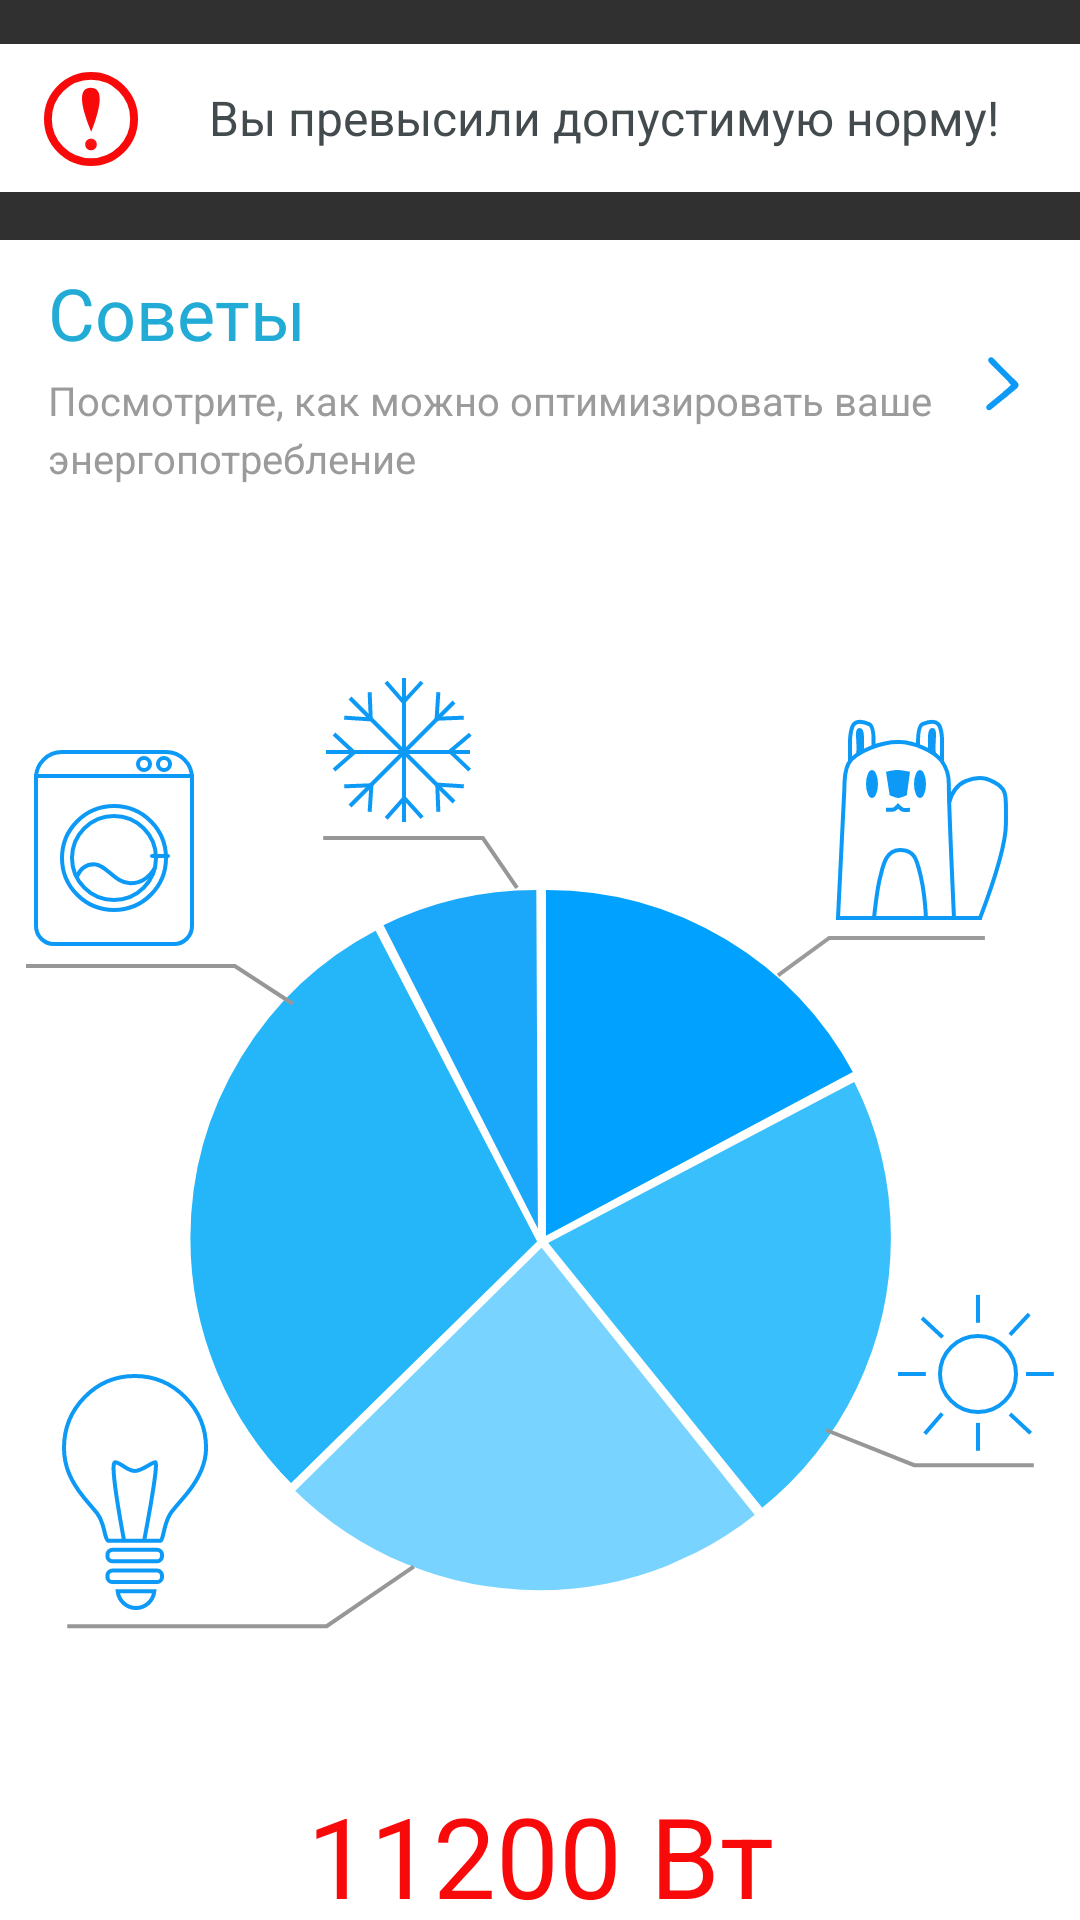

The Android layout XML behind this screen, and the referenced resources:
<!-- AndroidManifest.xml: application theme AppTheme -->
<!-- res/layout/house.xml -->
<?xml version="1.0" encoding="utf-8"?>
<LinearLayout xmlns:android="http://schemas.android.com/apk/res/android"
    android:layout_width="match_parent"
    android:layout_height="match_parent"
    android:orientation="vertical">

    <LinearLayout
        android:layout_width="match_parent"
        android:layout_height="49.4dp"
        android:layout_marginTop="14.668dp"
        android:background="#FFFFFFFF"
        android:orientation="horizontal">

        <ImageView
            android:layout_width="wrap_content"
            android:layout_height="wrap_content"
            android:paddingStart="14.6522dp"
            android:paddingTop="9.348dp"
            android:src="@drawable/ic_attantion" />

        <TextView
            android:id="@+id/danger"
            android:layout_width="wrap_content"
            android:layout_height="wrap_content"
            android:layout_gravity="center_vertical"
            android:layout_marginStart="23.508dp"
            android:lineSpacingMultiplier="1.17"
            android:text="@string/danger"
            android:textColor="#FF434B4E"
            android:textSize="16sp" />
    </LinearLayout>

    <LinearLayout
        android:layout_width="match_parent"
        android:layout_height="95.836dp"
        android:layout_marginTop="16.036dp"
        android:background="#FFFFFF"
        android:orientation="horizontal">

        <LinearLayout
            android:layout_width="295.992dp"
            android:layout_height="match_parent"
            android:layout_marginStart="16dp"
            android:orientation="vertical">

            <TextView
                android:id="@+id/tips"
                android:layout_width="wrap_content"
                android:layout_height="wrap_content"
                android:layout_marginTop="8dp"
                android:lineSpacingMultiplier="1.17"
                android:text="@string/tips"
                android:textColor="#FF21ABD5"
                android:textSize="24sp" />

            <TextView
                android:id="@+id/tip"
                android:layout_width="wrap_content"
                android:layout_height="wrap_content"
                android:layout_marginTop="4dp"
                android:lineSpacingMultiplier="1.20"
                android:text="@string/tip"
                android:textColor="#FF9B9B9B"
                android:textSize="13.3sp" />
        </LinearLayout>

        <Button
            android:id="@+id/tipBtn"
            android:layout_width="match_parent"
            android:layout_height="match_parent"
            android:background="@null"
            android:drawableEnd="@drawable/ic_sagitta"
            android:paddingEnd="20dp" />

    </LinearLayout>


    <LinearLayout
        android:layout_width="match_parent"
        android:layout_height="match_parent"
        android:background="#FFFFFF"
        android:orientation="vertical">

        <ImageView
            android:layout_width="match_parent"
            android:layout_height="317.3dp"
            android:layout_gravity="center_horizontal"
            android:layout_marginTop="50dp"
            android:src="@drawable/ic_table" />
        
        <TextView
            android:id="@+id/power"
            android:layout_width="match_parent"
            android:layout_height="61.3dp"
            android:layout_marginTop="50dp"
            android:text="@string/power"
            android:layout_gravity="center_horizontal"
            android:gravity="center_horizontal"
            android:textSize="37.3sp"
            android:textColor="#FFF90A0A" />

    </LinearLayout>


</LinearLayout>
<!-- resources referenced by this layout -->
<resources>
  <!-- drawable ic_attantion (drawable) -->
  <vector xmlns:android="http://schemas.android.com/apk/res/android"
      xmlns:aapt="http://schemas.android.com/aapt"
      android:width="31.2dp"
      android:height="31.2dp"
      android:viewportWidth="24"
      android:viewportHeight="24">
    <path
        android:pathData="M11.9284,4C14.9397,4 14.9805,7.7538 12.0507,15.2613C8.9578,7.7538 8.917,4 11.9284,4Z"
        android:strokeWidth="1"
        android:fillColor="#F90A0A"
        android:fillType="evenOdd"
        android:strokeColor="#00000000"/>
    <path
        android:pathData="M12,12m-11,0a11,11 0,1 1,22 0a11,11 0,1 1,-22 0"
        android:strokeWidth="2"
        android:fillColor="#00000000"
        android:strokeColor="#F90A0A"
        android:fillType="evenOdd"/>
    <path
        android:pathData="M12,18.5m-1.5,0a1.5,1.5 0,1 1,3 0a1.5,1.5 0,1 1,-3 0"
        android:strokeWidth="1"
        android:fillType="evenOdd"
        android:strokeColor="#00000000">
      <aapt:attr name="android:fillColor">
        <gradient 
            android:startY="17"
            android:startX="12"
            android:endY="20"
            android:endX="12"
            android:type="linear">
          <item android:offset="0" android:color="#FFFD1818"/>
          <item android:offset="1" android:color="#FFF90A0A"/>
        </gradient>
      </aapt:attr>
    </path>
  </vector>
  <!-- drawable ic_sagitta (drawable) -->
  <vector xmlns:android="http://schemas.android.com/apk/res/android"
      android:width="11.7dp"
      android:height="18.2dp"
      android:viewportWidth="9"
      android:viewportHeight="14">
    <path
        android:pathData="M2.091,0.5303L7.9246,6.364L6.864,7.4246L1.0303,1.591C0.7374,1.2981 0.7374,0.8232 1.0303,0.5303L1.0303,0.5303C1.3232,0.2374 1.7981,0.2374 2.091,0.5303Z"
        android:strokeWidth="1"
        android:fillColor="#0C9AF6"
        android:fillType="evenOdd"
        android:strokeColor="#00000000"/>
    <path
        android:pathData="M1.5268,13.6417L6.1897,9.8657L5.2457,8.7L0.5829,12.4759C0.261,12.7366 0.2113,13.2089 0.472,13.5308L0.472,13.5308C0.7327,13.8527 1.2049,13.9023 1.5268,13.6417Z"
        android:strokeWidth="1"
        android:fillColor="#0C9AF6"
        android:fillType="evenOdd"
        android:strokeColor="#00000000"/>
    <path
        android:pathData="M7.1536,5.5904L8.3122,6.6837C8.7139,7.0627 8.7323,7.6956 8.3533,8.0973C8.323,8.1294 8.2907,8.1594 8.2565,8.1872L5.2979,10.5907L4.5677,9.2625L6.6716,7.3707L5.9137,6.5013L7.1536,5.5904Z"
        android:strokeWidth="1"
        android:fillColor="#0C9AF6"
        android:fillType="evenOdd"
        android:strokeColor="#00000000"/>
  </vector>
  <!-- drawable ic_table: vector/xml drawable (drawable, 15251 chars, omitted) -->
  <string name="danger">Вы превысили допустимую норму!</string>
  <string name="power">11200 Вт</string>
  <string name="tip">Посмотрите, как можно оптимизировать ваше энергопотребление</string>
  <string name="tips">Советы</string>
  <style name="AppTheme" parent="Theme.AppCompat.NoActionBar">
          
          <item name="colorPrimary">@color/colorPrimary</item>
          <item name="colorPrimaryDark">@color/colorPrimaryDark</item>
          <item name="colorAccent">@color/colorAccent</item>
      </style>
  <color name="colorPrimary">#22D0BD</color>
  <color name="colorPrimaryDark">#20BDB4</color>
  <color name="colorAccent">#FFFFFF</color>
</resources>
